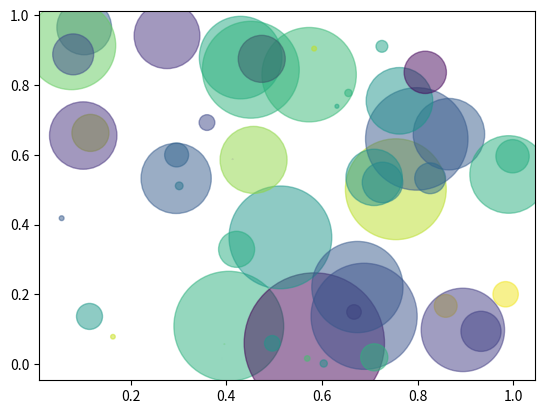

This chart was generated by the following Python code:
"""
Simple demo of a scatter plot.
"""
import numpy as np
import matplotlib.pyplot as plt


N = 50
x = np.random.rand(N)
y = np.random.rand(N)
colors = np.random.rand(N)
area = np.pi * (15 * np.random.rand(N))**3  # 0 to 15 point radiuses

plt.scatter(x, y, s=area, c=colors, alpha=0.5)
plt.show()
